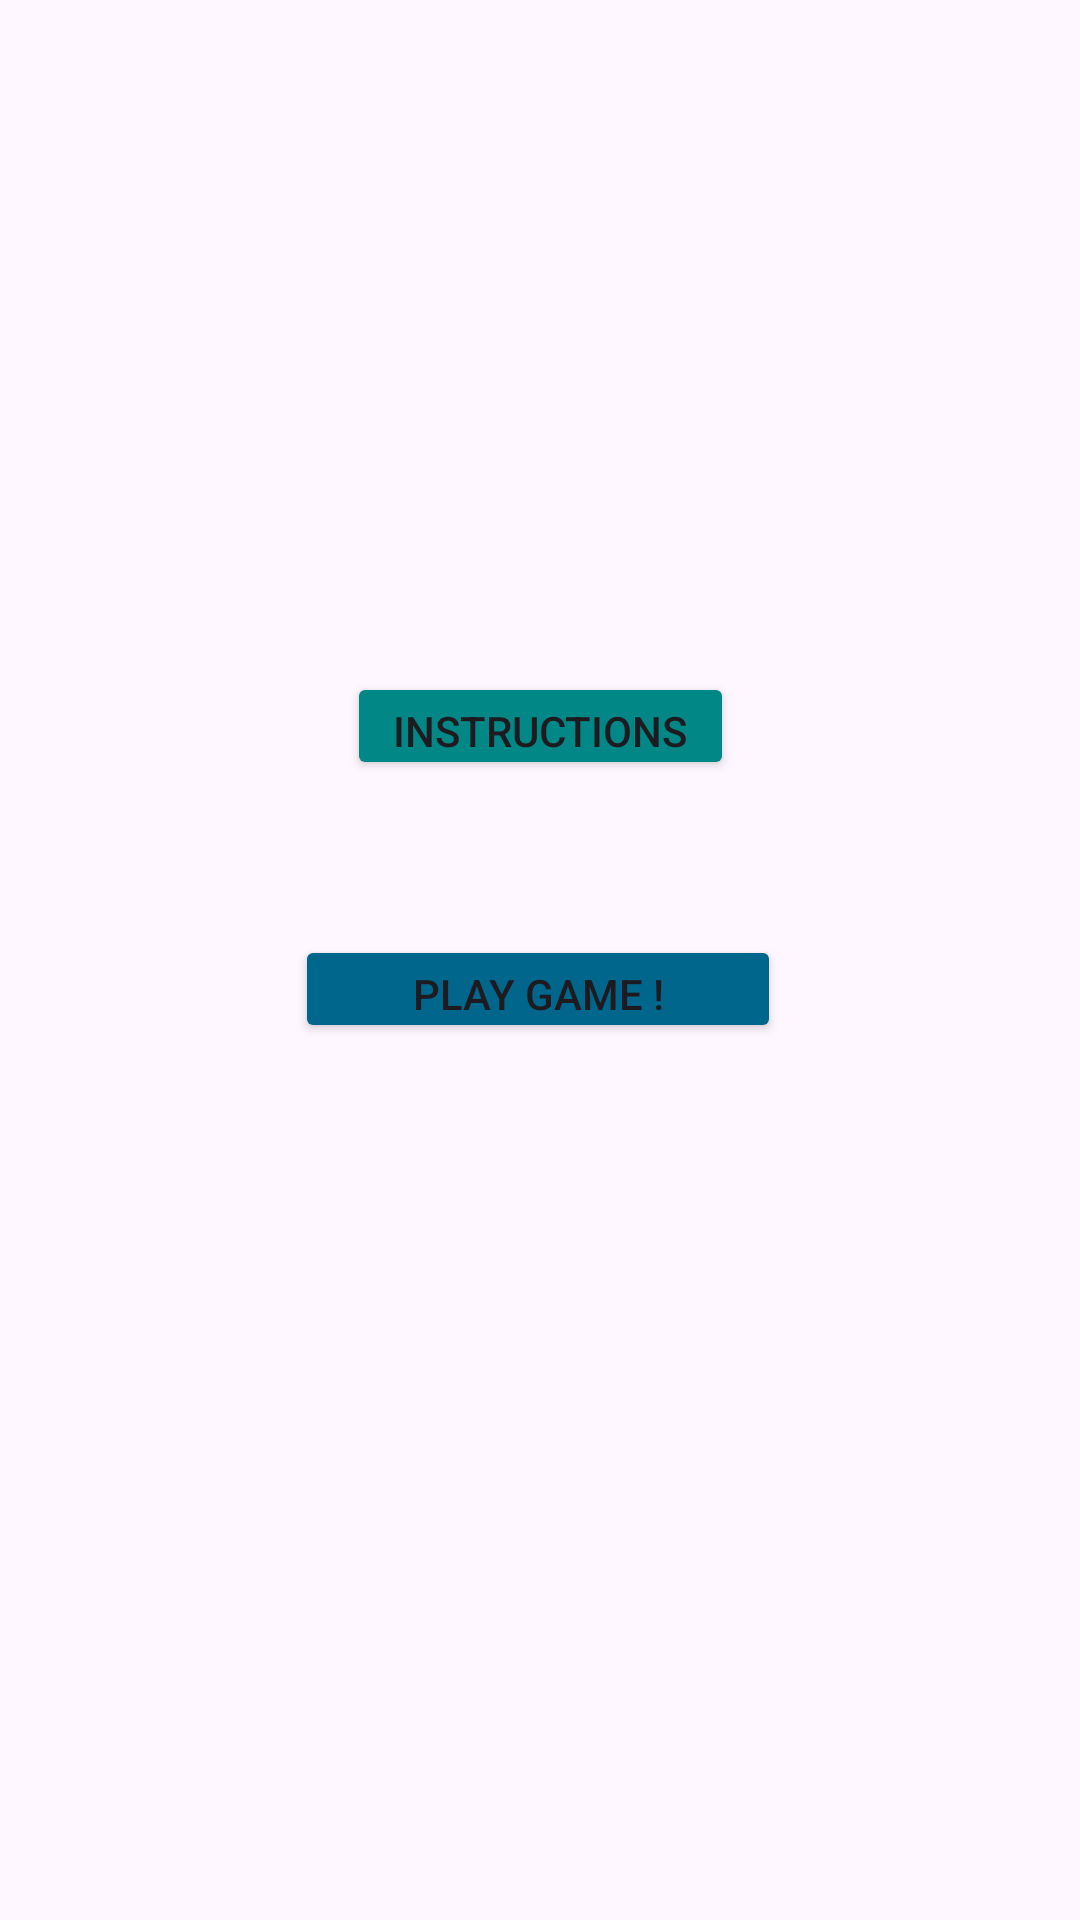

The Android layout XML behind this screen, and the referenced resources:
<!-- AndroidManifest.xml: application theme Theme.TamagotchiDraftFour -->
<!-- res/layout/activity_main.xml -->
<?xml version="1.0" encoding="utf-8"?>
<androidx.constraintlayout.widget.ConstraintLayout xmlns:android="http://schemas.android.com/apk/res/android"
    xmlns:app="http://schemas.android.com/apk/res-auto"
    xmlns:tools="http://schemas.android.com/tools"
    android:id="@+id/main"
    android:layout_width="match_parent"
    android:layout_height="match_parent"
    tools:context=".MainActivity"
    android:background="@drawable/petcover">

    <Button
        android:id="@+id/startButton"
        android:layout_width="162dp"
        android:layout_height="36dp"
        android:backgroundTint="@color/material_dynamic_primary40"
        android:text="Play Game !"
        app:layout_constraintBottom_toBottomOf="parent"
        app:layout_constraintEnd_toEndOf="parent"
        app:layout_constraintHorizontal_bias="0.497"
        app:layout_constraintStart_toStartOf="parent"
        app:layout_constraintTop_toTopOf="parent"
        app:layout_constraintVertical_bias="0.516" />

    <Button
        android:id="@+id/instructionsButton"
        android:layout_width="129dp"
        android:layout_height="36dp"
        android:layout_marginBottom="380dp"
        android:backgroundTint="@color/design_default_color_secondary_variant"
        android:text="Instructions"
        app:layout_constraintBottom_toBottomOf="parent"
        app:layout_constraintEnd_toEndOf="parent"
        app:layout_constraintStart_toStartOf="parent" />

</androidx.constraintlayout.widget.ConstraintLayout>
<!-- resources referenced by this layout -->
<resources>
  <style name="Theme.TamagotchiDraftFour" parent="Base.Theme.TamagotchiDraftFour" />
  <style name="Base.Theme.TamagotchiDraftFour" parent="Theme.Material3.DayNight.NoActionBar">
          
          
      </style>
</resources>
